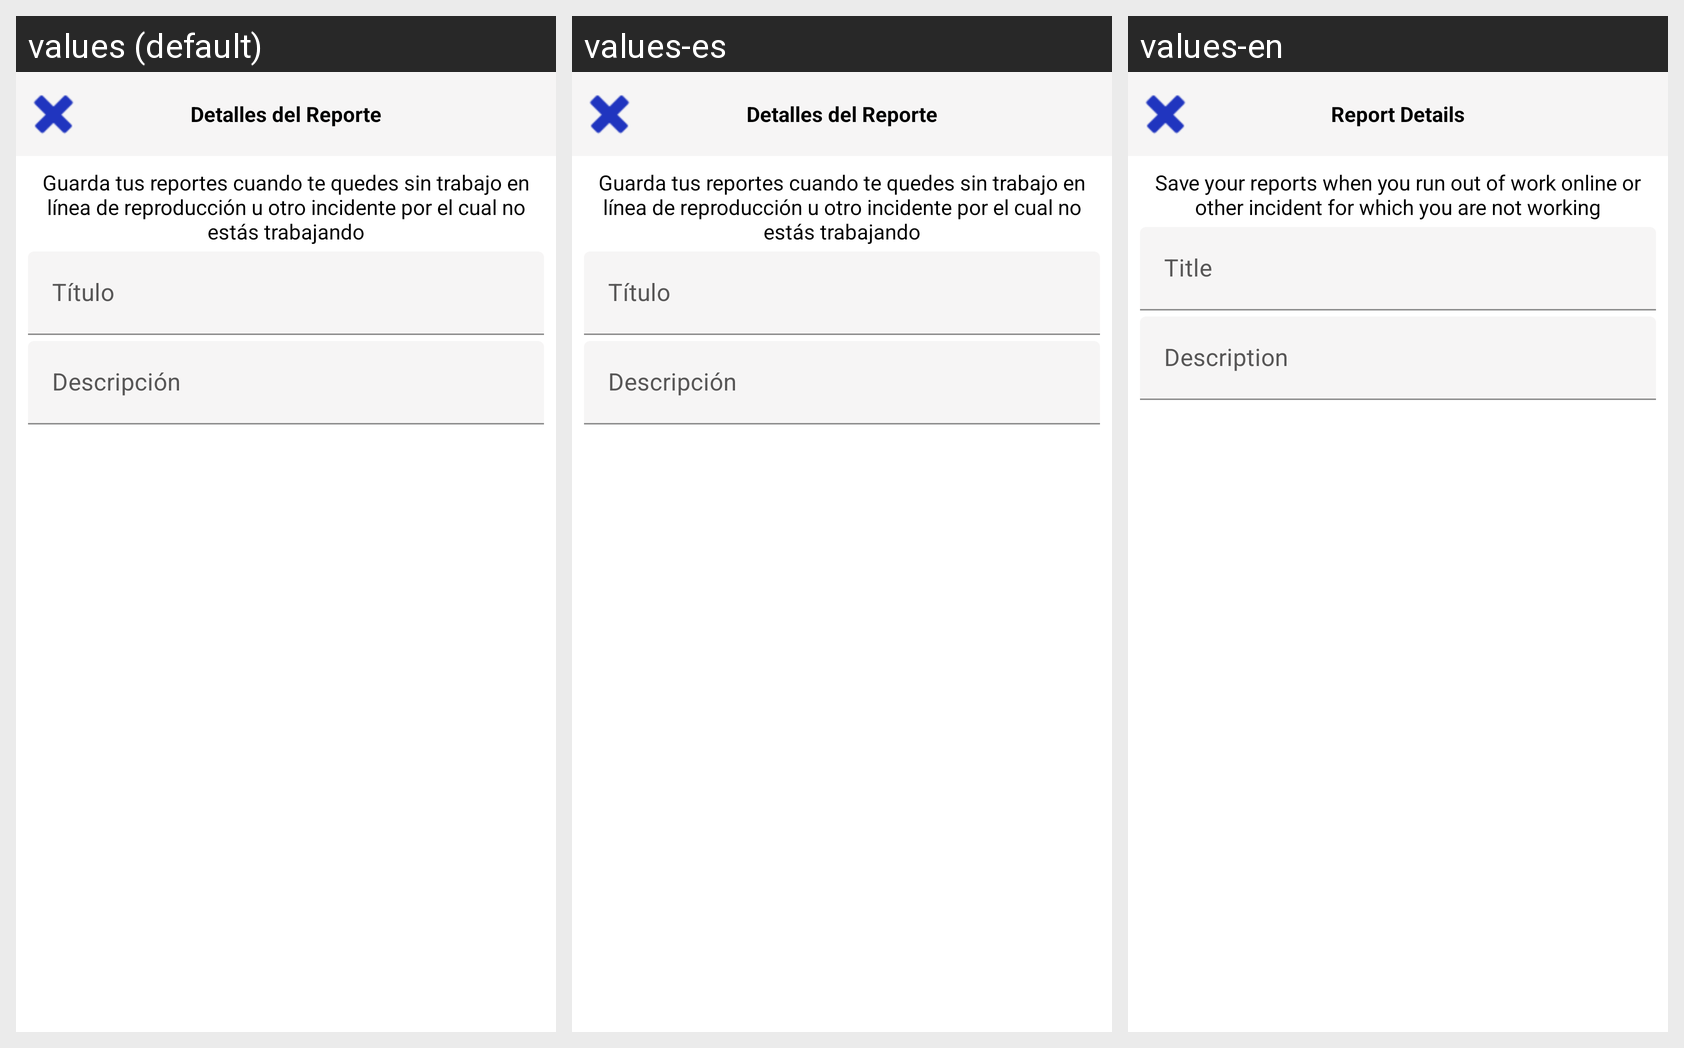

Locale-by-locale string values for the Android screen shown in this grid:
Android screen res/layout/dialogoreportesadd.xml rendered under 3 locales, left to right: values (default), values-es, values-en. Device: Nexus 5 (rendered at 1080×1920; each locale shown at half size, 540×960, under a caption strip naming it); theme AppTheme.FullScreen.
Strings drawn on this screen, with the default value and each locale's value (text and hints the layout hard-codes, and strings that could not be matched under every locale, appear in the picture but are not listed):

detalles_reporte
  values: Detalles del Reporte
  values-es: Detalles del Reporte
  values-en: Report Details

guarda_reportes
  values: Guarda tus reportes cuando te quedes sin trabajo en línea de reproducción u otro incidente por el cual no estás trabajando
  values-es: Guarda tus reportes cuando te quedes sin trabajo en línea de reproducción u otro incidente por el cual no estás trabajando
  values-en: Save your reports when you run out of work online or other incident for which you are not working

ttilo
  values: Título
  values-es: Título
  values-en: Title

descripcion
  values: Descripción
  values-es: Descripción
  values-en: Description
